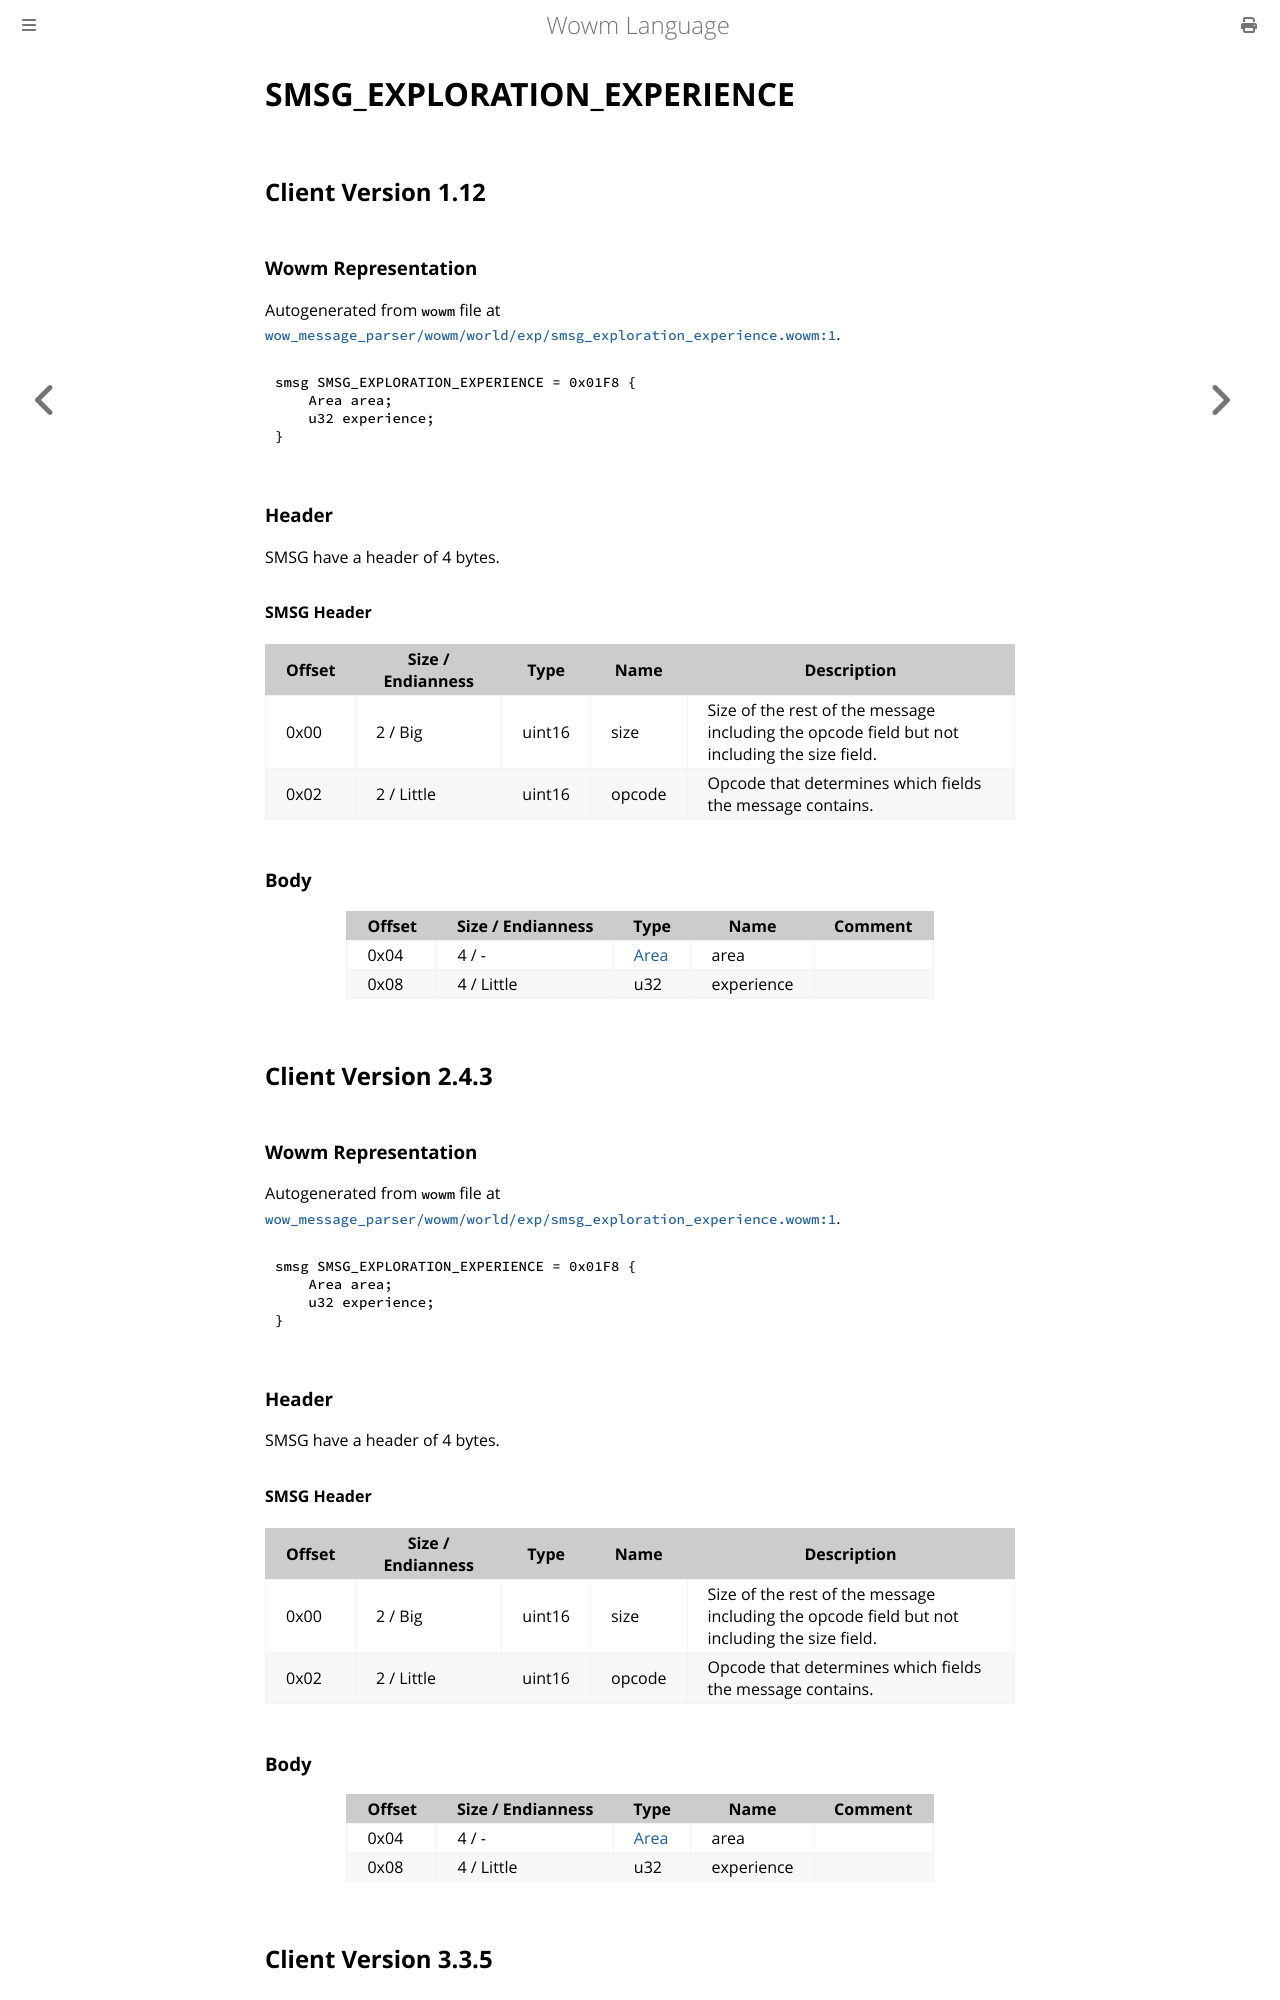

repository: gtker/wow_messages · page: docs/smsg_exploration_experience.html · generator: mdbook

# SMSG_EXPLORATION_EXPERIENCE

## Client Version 1.12

### Wowm Representation

Autogenerated from `wowm` file at [`wow_message_parser/wowm/world/exp/smsg_exploration_experience.wowm:1`](https://github.com/gtker/wow_messages/tree/main/wow_message_parser/wowm/world/exp/smsg_exploration_experience.wowm#L1).
```rust,ignore
smsg SMSG_EXPLORATION_EXPERIENCE = 0x01F8 {
    Area area;
    u32 experience;
}
```
### Header

SMSG have a header of 4 bytes.

#### SMSG Header

| Offset | Size / Endianness | Type   | Name   | Description |
| ------ | ----------------- | ------ | ------ | ----------- |
| 0x00   | 2 / Big           | uint16 | size   | Size of the rest of the message including the opcode field but not including the size field.|
| 0x02   | 2 / Little        | uint16 | opcode | Opcode that determines which fields the message contains.|

### Body

| Offset | Size / Endianness | Type | Name | Comment |
| ------ | ----------------- | ---- | ---- | ------- |
| 0x04 | 4 / - | [Area](area.md) | area |  |
| 0x08 | 4 / Little | u32 | experience |  |

## Client Version 2.4.3

### Wowm Representation

Autogenerated from `wowm` file at [`wow_message_parser/wowm/world/exp/smsg_exploration_experience.wowm:1`](https://github.com/gtker/wow_messages/tree/main/wow_message_parser/wowm/world/exp/smsg_exploration_experience.wowm#L1).
```rust,ignore
smsg SMSG_EXPLORATION_EXPERIENCE = 0x01F8 {
    Area area;
    u32 experience;
}
```
### Header

SMSG have a header of 4 bytes.

#### SMSG Header

| Offset | Size / Endianness | Type   | Name   | Description |
| ------ | ----------------- | ------ | ------ | ----------- |
| 0x00   | 2 / Big           | uint16 | size   | Size of the rest of the message including the opcode field but not including the size field.|
| 0x02   | 2 / Little        | uint16 | opcode | Opcode that determines which fields the message contains.|

### Body

| Offset | Size / Endianness | Type | Name | Comment |
| ------ | ----------------- | ---- | ---- | ------- |
| 0x04 | 4 / - | [Area](area.md) | area |  |
| 0x08 | 4 / Little | u32 | experience |  |

## Client Version 3.3.5
